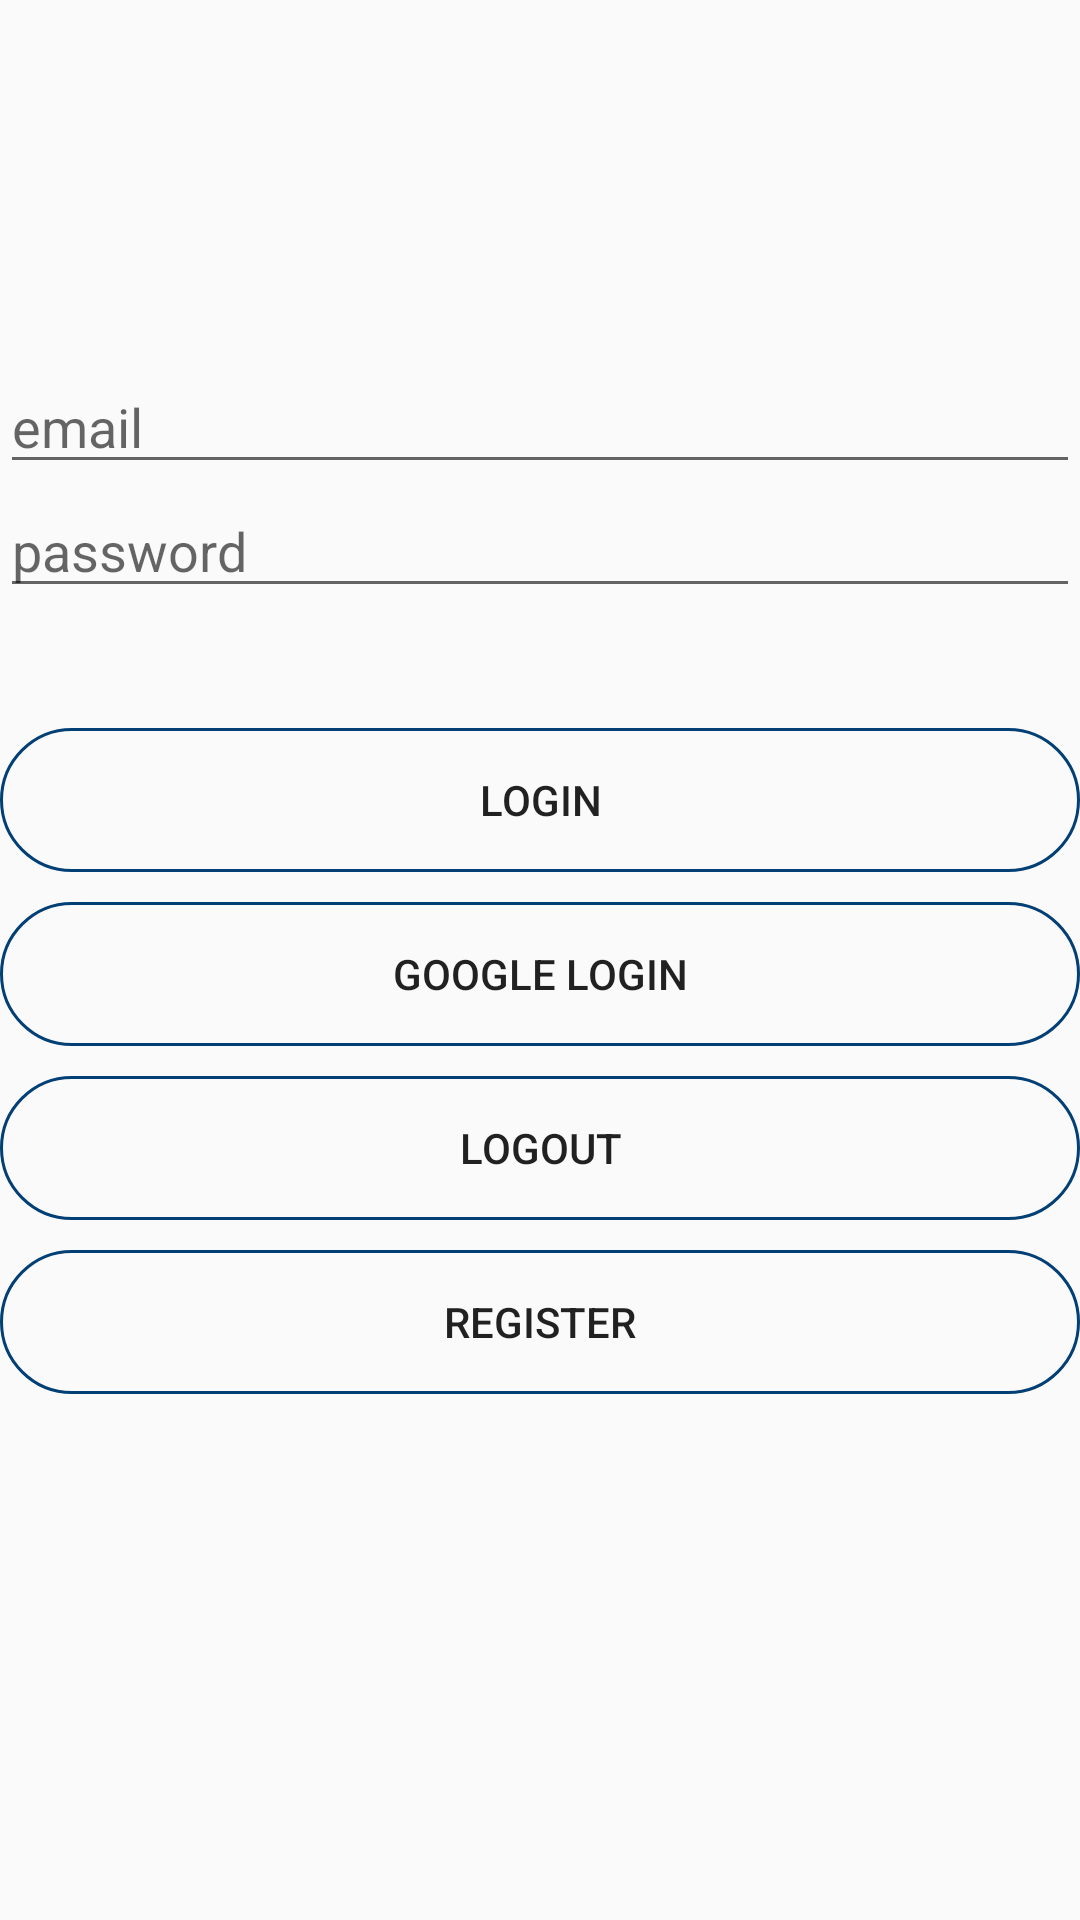

This screen was rendered from an Android layout file. Write that file and the resources it references.
<!-- AndroidManifest.xml: application theme AppTheme -->
<!-- res/layout/activity_login.xml -->
<?xml version="1.0" encoding="utf-8"?>
<androidx.constraintlayout.widget.ConstraintLayout xmlns:android="http://schemas.android.com/apk/res/android"
    xmlns:app="http://schemas.android.com/apk/res-auto"
    xmlns:tools="http://schemas.android.com/tools"
    android:layout_width="match_parent"
    android:layout_height="match_parent"
    tools:context=".LoginActivity">


    <com.google.android.material.textfield.TextInputEditText
        android:id="@+id/email"
        android:layout_width="0dp"
        android:layout_height="wrap_content"
        android:layout_marginTop="120dp"
        android:hint="email"
        android:inputType="textEmailAddress"
        app:layout_constraintEnd_toEndOf="parent"
        app:layout_constraintStart_toStartOf="parent"
        app:layout_constraintTop_toTopOf="parent" />


    <com.google.android.material.textfield.TextInputEditText
        android:id="@+id/password"
        android:layout_width="0dp"
        android:layout_height="wrap_content"
        android:hint="password"
        android:inputType="textPassword"
        app:layout_constraintEnd_toEndOf="parent"
        app:layout_constraintStart_toStartOf="parent"
        app:layout_constraintTop_toBottomOf="@id/email" />

    <androidx.appcompat.widget.AppCompatButton
        android:id="@+id/login"
        android:layout_width="match_parent"
        android:layout_height="wrap_content"
        android:layout_marginTop="40dp"
        android:background="@drawable/home_icon_bg"
        android:onClick="login"
        android:text="login"
        app:layout_constraintEnd_toEndOf="parent"
        app:layout_constraintStart_toStartOf="parent"
        app:layout_constraintTop_toBottomOf="@id/password" />


    <androidx.appcompat.widget.AppCompatButton
        android:id="@+id/googleLogin"
        android:layout_width="match_parent"
        android:layout_height="wrap_content"
        android:layout_marginTop="10dp"
        android:background="@drawable/home_icon_bg"
        android:onClick="googleLogin"
        android:text="google login"
        app:layout_constraintEnd_toEndOf="parent"
        app:layout_constraintStart_toStartOf="parent"
        app:layout_constraintTop_toBottomOf="@id/login" />

    <androidx.appcompat.widget.AppCompatButton
        android:id="@+id/logout"
        android:layout_width="match_parent"
        android:layout_height="wrap_content"
        android:layout_marginTop="10dp"
        android:background="@drawable/home_icon_bg"
        android:onClick="logout"
        android:text="logout"
        app:layout_constraintEnd_toEndOf="parent"
        app:layout_constraintStart_toStartOf="parent"
        app:layout_constraintTop_toBottomOf="@id/googleLogin" />


    <androidx.appcompat.widget.AppCompatButton
        android:id="@+id/register"
        android:layout_width="match_parent"
        android:layout_height="wrap_content"
        android:layout_marginTop="10dp"
        android:background="@drawable/home_icon_bg"
        android:onClick="register"
        android:text="register"
        app:layout_constraintEnd_toEndOf="parent"
        app:layout_constraintStart_toStartOf="parent"
        app:layout_constraintTop_toBottomOf="@id/logout" />


</androidx.constraintlayout.widget.ConstraintLayout>
<!-- resources referenced by this layout -->
<resources>
  <!-- drawable home_icon_bg (drawable) -->
  <?xml version="1.0" encoding="utf-8"?>
  <selector xmlns:android="http://schemas.android.com/apk/res/android">
  
      <item android:drawable="@drawable/home_icon_bg_pressed" android:state_pressed="true"/>
      <item android:drawable="@drawable/home_icon_bg_normal"/>
  
  </selector>
  <style name="AppTheme" parent="Theme.AppCompat.Light.DarkActionBar">
          
          <item name="colorPrimary">@color/colorPrimary</item>
          <item name="colorPrimaryDark">@color/colorPrimaryDark</item>
          <item name="colorAccent">@color/colorAccent</item>
      </style>
  <!-- drawable home_icon_bg_pressed (drawable) -->
  <?xml version="1.0" encoding="utf-8"?>
  <shape xmlns:android="http://schemas.android.com/apk/res/android">
      <corners android:radius="24dp"/>
      <stroke android:width="1dp" android:color="#6D03A9F4"/>
      <solid android:color="#6DB5D9EA"/>
  </shape>
  <!-- drawable home_icon_bg_normal (drawable) -->
  <?xml version="1.0" encoding="utf-8"?>
  <shape xmlns:android="http://schemas.android.com/apk/res/android">
  
  
      <corners android:radius="24dp"/>
      <stroke android:width="1dp" android:color="@color/colorPrimaryDark"/>
  
  
  </shape>
  <color name="colorPrimary">#034968</color>
  <color name="colorPrimaryDark">#013F75</color>
  <color name="colorAccent">#00BCD4</color>
</resources>
